Run: headless pygame with SDL's dummy video driver; simulated clock (each Clock.tick advances the game by its frame time, no real sleeping); random seed 0; keys injected as events and as key.get_pressed() state; no mouse input; restart key SPACE tapped at the start of phases 3 and 4.
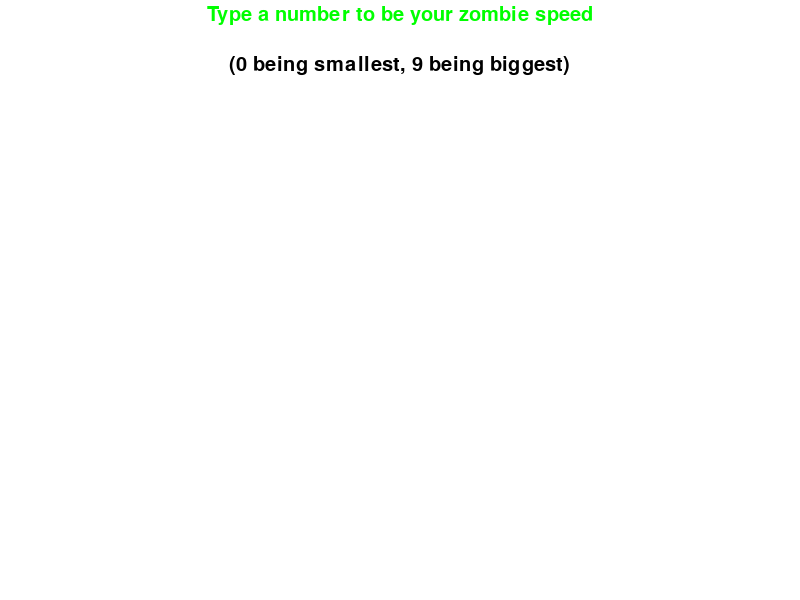
Frame 1 of 4 · flips 1–60 · no input
Frame 2 of 4 · flips 61–180 · tapped SPACE, RETURN · held RIGHT (→), D · screen unchanged from frame 1, image omitted
Frame 3 of 4 · flips 181–300 · tapped SPACE · held DOWN (↓), S · screen unchanged from frame 2, image omitted
Frame 4 of 4 · flips 301–420 · tapped SPACE · held LEFT (←), A, UP (↑), W · screen unchanged from frame 3, image omitted

The pygame program that drew these frames:

#!/usr/local/bin//python3
import pygame, sys
from pygame.locals import *
from random import randint
pygame.init()

class Player(pygame.sprite.Sprite):

	def __init__(self,x,y,width,height):
		super().__init__()
		self.image = pygame.Surface((width,height))
		self.image.fill((0,0,0))
		self.rect = pygame.Rect(x,y,width,height)
		self.hp = [50,50]

	def update(self,Game):
		for z in Game.zombies:
			if z.rect.x == self.rect.x and z.rect.y == self.rect.y:
				self.hp[0] -= 1
		if self.hp[0] <= 0:
			Game.lose()
		if self.rect.x + self.rect.width > Game.screen.get_width():
			self.rect.x = Game.screen.get_width() - self.rect.width
		if self.rect.x < 0:
			self.rect.x = 0
		if self.rect.y + self.rect.height > Game.screen.get_height():
			self.rect.y = Game.screen.get_height() - self.rect.height
		if self.rect.y < 0:
			self.rect.y = 0

class Zombie(pygame.sprite.Sprite):

		def __init__(self,x,y,width,height,speed):
			super().__init__()
			self.image = pygame.Surface((width,height))
			self.image.fill((0,255,0))
			self.rect = pygame.Rect(x,y,width,height)
			self.speed = speed

		def update(self,Game):
			r = Game.player.rect
			if self.rect.x == r.x and self.rect.y == r.y:
				pass
			elif randint(1,self.speed) == 1:
				if r.x > self.rect.x:
					self.rect.x += self.rect.width
				if r.x < self.rect.x:
					self.rect.x -= self.rect.width
				if r.y > self.rect.y:
					self.rect.y += self.rect.height
				if r.y < self.rect.y:
					self.rect.y -= self.rect.height

class Game:

	def __init__(self,width=800,height=600):
		self.screen = pygame.display.set_mode((width,height),DOUBLEBUF)
		pygame.display.set_caption("BLOCK")
		self.clock, self.FPS = pygame.time.Clock(), 60
		self.font = pygame.font.SysFont(None,30)
		self.player = Player(400,300,20,20)
		self.score = 0
		self.zombies = []
		self.zombie_speed = 15
		self.draw_list = pygame.sprite.Group()
		self.draw_list.add(self.player)
		for z in self.zombies:	self.draw_list.add(z)

	def text(self,y=0,msg="Hello World.",color=(0,0,0)):
		size = self.font.size(msg)[0]
		xD = int((self.screen.get_width() - size) / 2)
		txt = self.font.render(msg,True,color)
		self.screen.blit(txt,(xD,y))

	def gen_zombies(self):
		for x in range(20):
			self.zombies.append(Zombie(randint(0,int(self.screen.get_width() / 20)) * 20,\
					randint(0,int(self.screen.get_height())) * 20, 20, 20, self.zombie_speed))
		for z in self.zombies:	self.draw_list.add(z)

	def menu(self):
		while True:
			self.screen.fill((255,255,255))
			self.text(y = 5,msg = "Type a number to be your zombie speed",color = (0,255,0))
			self.text(y = 55,msg = "(0 being smallest, 9 being biggest)")
			pygame.display.flip()
			for event in pygame.event.get():
				if event.type == pygame.QUIT:
					sys.exit(0)
				elif event.type == pygame.KEYDOWN:
					if event.unicode in list('0123456789'):
						self.zombie_speed = 15 - int(event.unicode)
						self.gen_zombies()
						return None

	def lose(self):
		while True:
			if len(self.zombies) == 0:
				self.gen_zombies()
			self.screen.fill((255,255,255))
			self.text(y = 5,msg = "You Lose.",color=(0,255,0))
			self.text(y = 115,msg = "Your Score was: {}".format(int(self.score / self.FPS)))
			self.text(y = 215,msg = "Press <SPACE> to quit and <p> to play again")
			pygame.display.flip()
			for event in pygame.event.get():
				if event.type == pygame.QUIT:
					sys.exit(0)
				elif event.type == pygame.KEYDOWN:
					if event.key == pygame.K_SPACE:
						sys.exit(0)
					elif event.key == pygame.K_p:
						Game().run()

	def run(self):
		self.menu()
		while True:
			self.score += 1
			self.clock.tick(self.FPS)
			if len(self.zombies) == 0:
				self.gen_zombies()
			self.screen.fill((255,255,255))
			self.text(y = 5,msg = "HP: ("+str(self.player.hp[0])+", "+str(self.player.hp[1])+")")
			self.player.update(self)
			for z in self.zombies:	z.update(self)
			self.draw_list.draw(self.screen)
			pygame.display.flip()
			for event in pygame.event.get():
				if event.type == pygame.QUIT:
					sys.exit(0)
				elif event.type == pygame.KEYDOWN:
					if event.key in [pygame.K_a,pygame.K_LEFT]:
						self.player.rect.x -= self.player.rect.width
					elif event.key in [pygame.K_d,pygame.K_RIGHT]:
						self.player.rect.x += self.player.rect.width
					elif event.key in [pygame.K_w,pygame.K_UP]:
						self.player.rect.y -= self.player.rect.height
					elif event.key in [pygame.K_s,pygame.K_DOWN]:
						self.player.rect.y += self.player.rect.height
if __name__ == "__main__":
	Game().run()
